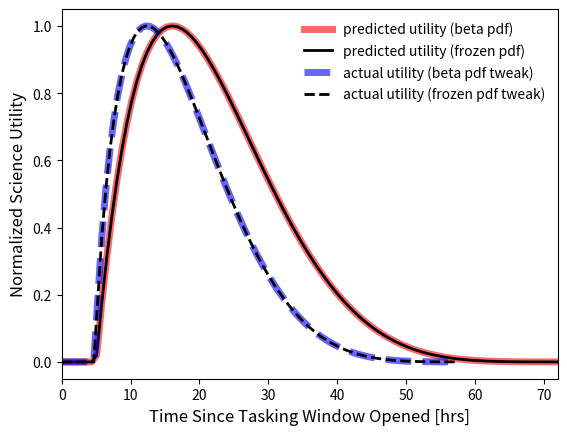

The matplotlib source for this figure:
# -*- coding: utf-8 -*-
"""
Created on Tue Jun  6 09:14:36 2023

@author: mlevine4
"""

import numpy as np  # type: ignore
from scipy.stats import beta as bt # type:ignore
import matplotlib.pyplot as plt # type:ignore


class BetaGen():
    
    def __init__(self, alpha, beta, t_start = 0, t_end = 1, plotBool=True):
        self.alpha= alpha
        self.beta = beta
        self.t_start = t_start
        self.t_end = t_end
        self.plotBool = plotBool
        
        self.mean, self.var, self.skew, self.kurt = bt.stats(alpha, beta, t_start, t_end, moments = 'mvsk')
        
        self.t = np.linspace(0, t_end, 100)
        y = bt.pdf(self.t, alpha, beta, t_start, t_end)
        self.y = bt.pdf(self.t, alpha, beta, t_start, t_end)/max(y)
        if self.plotBool:
            self.fig, self.ax = plt.subplots(1,1)
            self.ax.plot(self.t, self.y, 'r-', lw=5, alpha=0.6, label = 'predicted utility (beta pdf)')
            self.ax.plot(self.t, bt.pdf(self.t, alpha, beta, t_start, t_end)/max(y), 'k-', lw=2, label = 'predicted utility (frozen pdf)')
            # self.ax.hist(self.r, density=True, bins='auto', histtype='stepfilled', alpha = 0.2)
            self.ax.set_xlim([self.t[0], self.t[-1]])
            self.ax.legend(loc='best', frameon=False)
            # plt.show()
        self.vals = bt.ppf([0, t_end/100, t_end], alpha, beta, t_start, t_end)/max(y)
        np.allclose([0, t_end/100, t_end], bt.cdf(self.vals, alpha, beta, t_start, t_end)/max(y))
        self.r = bt.rvs(alpha, beta, t_start, t_end, size=1000)
            
        
    def tweak(self):
        self.alpha_actual = np.random.default_rng().normal(self.alpha, 0.25, size=None)
        self.beta_actual = np.random.default_rng().normal(self.beta, 0.25, size=None)
        self.t_start_actual = np.random.default_rng().normal(self.t_start, 2.5, size = None)
        self.t_end_actual = np.random.default_rng().normal(self.t_end, 24, size = None)
        
        if self.plotBool:
            # plt.close()
            self.t_actual = np.linspace(0, self.t_end_actual, 100)
            if self.t_actual[-1] > self.t[-1]:
                self.ax.set_xlim(self.t_actual[0], self.t_actual[-1])
            y_actual = bt.pdf(self.t_actual, self.alpha_actual, self.beta_actual, self.t_start_actual, self.t_end_actual)
            self.y_actual = bt.pdf(self.t_actual, self.alpha_actual, self.beta_actual, self.t_start_actual, self.t_end_actual)/max(y_actual)
            self.ax.plot(self.t_actual, self.y_actual, 'b--', lw=5, alpha = 0.6, label = 'actual utility (beta pdf tweak)')
            self.ax.plot(self.t_actual, bt.pdf(self.t_actual, self.alpha_actual, self.beta_actual, self.t_start_actual, self.t_end_actual)/max(y_actual), 'k--', lw=2, label = 'actual utility (frozen pdf tweak)')
            self.ax.legend(loc='best', frameon=False)
            plt.xlabel('Time Since Tasking Window Opened [hrs]', fontsize=12)
            plt.ylabel('Normalized Science Utility', fontsize=12)
            plt.show()
        return self.alpha_actual, self.beta_actual, self.t_start_actual, self.t_end_actual
    
# name guard used to ensure script only executes if it is run as the __main__
if __name__ == "__main__":
    alpha_predict = 2 # First parameter defining beta distribution
    beta_predict =  6.5 # Second parameter defining beta distribution
    t_start_predict = 5 # Offset delay from t = 0
    t_end_predict = 72 # Defines upper bound of x-axis (time)
    
    NewBeta = BetaGen(alpha_predict, beta_predict, t_start_predict, t_end_predict, True)
    alpha_actual, beta_actual, t_start_actual, t_end_actual = NewBeta.tweak()